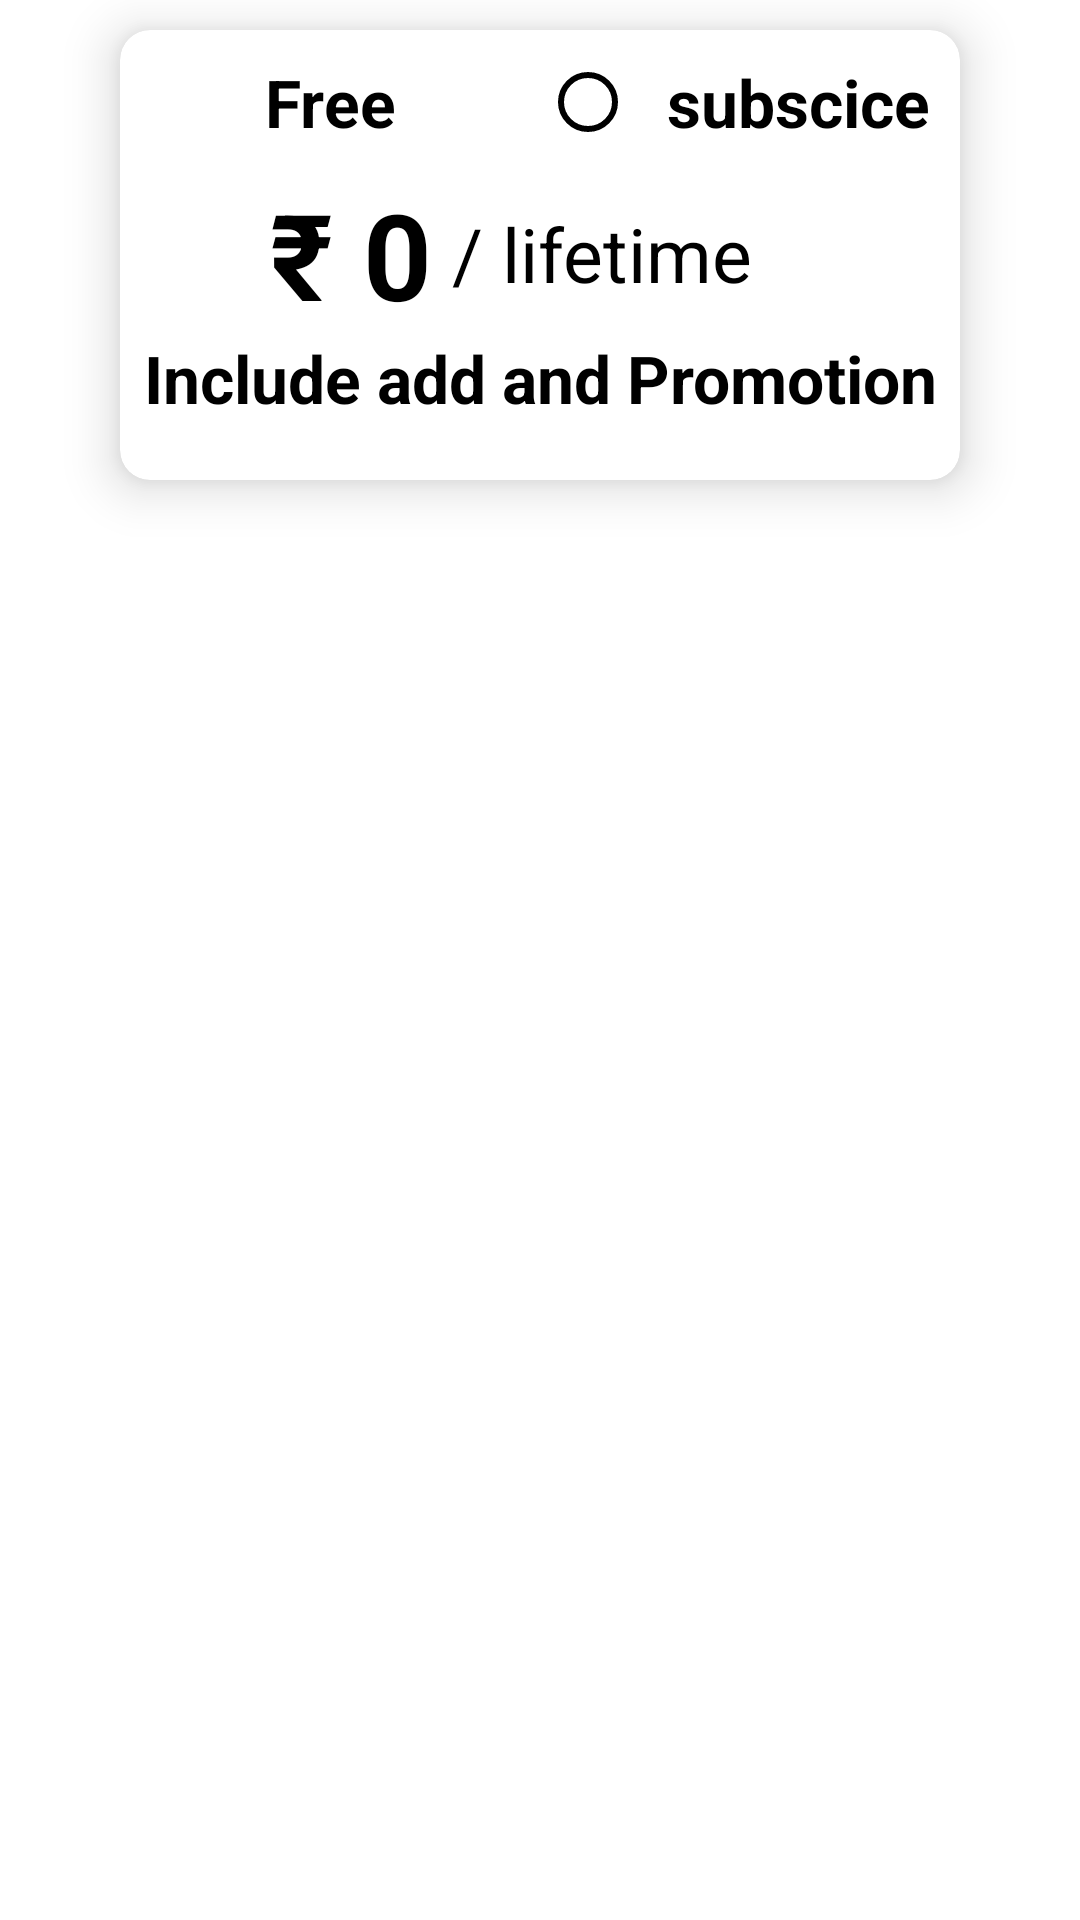

Android layout source for this screen:
<!-- AndroidManifest.xml: application theme Theme.AltBalaji -->
<!-- res/layout/mycustom_subscription_package.xml -->
<LinearLayout xmlns:android="http://schemas.android.com/apk/res/android"
    xmlns:app="http://schemas.android.com/apk/res-auto"
    android:orientation="vertical"
    android:layout_width="match_parent"
    android:layout_height="wrap_content">

    <androidx.cardview.widget.CardView
        android:layout_width="match_parent"
        android:layout_height="150dp"
        android:layout_gravity="center"
        android:layout_marginVertical="10dp"
        app:cardCornerRadius="10dp"
        android:elevation="15dp"
        app:cardElevation="10dp"
        android:layout_marginHorizontal="40dp">
        <RelativeLayout
            android:layout_width="match_parent"

            android:id="@+id/rl_package_background"
            android:layout_height="match_parent">
            <LinearLayout
                android:layout_width="match_parent"
                android:layout_height="wrap_content"
                android:orientation="horizontal"
                android:id="@+id/basic_midiel_ll"
                android:weightSum="2">
                <TextView
                    android:layout_width="0dp"
                    android:layout_weight="1"
                    android:layout_height="match_parent"
                    android:textStyle="bold"
                    android:textSize="22sp"
                    android:id="@+id/tv_package_name"
                    android:text="Free"
                    android:gravity="center"
                    android:textColor="@color/black"
                    />
                <RadioButton
                    android:layout_width="0dp"
                    android:layout_weight="1"
                    android:layout_height="wrap_content"
                    android:gravity="center"
                    android:textStyle="bold"
                    android:id="@+id/rb_package_button"
                    android:buttonTint="@color/black"
                    android:textColor="@color/black"
                    android:textSize="22sp"
                    android:text="subscice"/>

            </LinearLayout>
            <LinearLayout
                android:layout_width="match_parent"
                android:layout_height="wrap_content"
                android:id="@+id/basic_free_ll"
                android:orientation="horizontal"
                android:layout_below="@id/basic_midiel_ll">
                <TextView
                    android:layout_width="wrap_content"
                    android:layout_height="match_parent"
                    android:textStyle="bold"
                    android:layout_marginLeft="50dp"
                    android:textSize="40sp"
                    android:text="@string/prise"
                    android:gravity="center"
                    android:textColor="@color/black" />
                <TextView
                    android:layout_width="wrap_content"
                    android:layout_height="match_parent"
                    android:textStyle="bold"
                    android:textSize="40sp"
                    android:id="@+id/tv_package_price"
                    android:text=" 0"
                    android:gravity="center"
                    android:textColor="@color/black" />
                <TextView
                    android:layout_width="wrap_content"
                    android:layout_height="match_parent"
                    android:id="@+id/tv_package_duration"
                    android:textSize="25sp"
                    android:text=" / lifetime"
                    android:gravity="center"
                    android:textColor="@color/black" />

            </LinearLayout>
            <LinearLayout
                android:layout_width="match_parent"
                android:orientation="horizontal"
                android:layout_below="@id/basic_free_ll"
                android:gravity="center"
                android:layout_height="wrap_content">
                <TextView
                    android:layout_width="match_parent"
                    android:layout_height="wrap_content"
                    android:text="Include add and Promotion"
                    android:id="@+id/tv_package_desc"
                    android:textSize="22sp"
                    android:textColor="@color/black"
                    android:textAlignment="center"
                    android:textStyle="bold"/>
            </LinearLayout>


        </RelativeLayout>







    </androidx.cardview.widget.CardView>

</LinearLayout>
<!-- resources referenced by this layout -->
<resources>
  <string name="prise">\u20B9</string>
  <style name="Theme.AltBalaji" parent="Theme.MaterialComponents.DayNight.DarkActionBar">
          
          <item name="colorPrimary">@color/purple_500</item>
          <item name="colorPrimaryVariant">@color/purple_700</item>
          <item name="colorOnPrimary">@color/white</item>
          
          <item name="colorSecondary">@color/teal_200</item>
          <item name="colorSecondaryVariant">@color/teal_700</item>
          <item name="colorOnSecondary">@color/black</item>
          
          <item name="android:statusBarColor">?attr/colorPrimaryVariant</item>
          
      </style>
  <!-- not gathered from this repository: default colours our renderer supplied (Android Studio template values) -->
  <color name="purple_500">#FF6200EE</color>
  <color name="purple_700">#FF3700B3</color>
  <color name="teal_200">#FF03DAC5</color>
  <color name="teal_700">#FF018786</color>
  <color name="black">#FF000000</color>
  <color name="white">#FFFFFFFF</color>
</resources>
